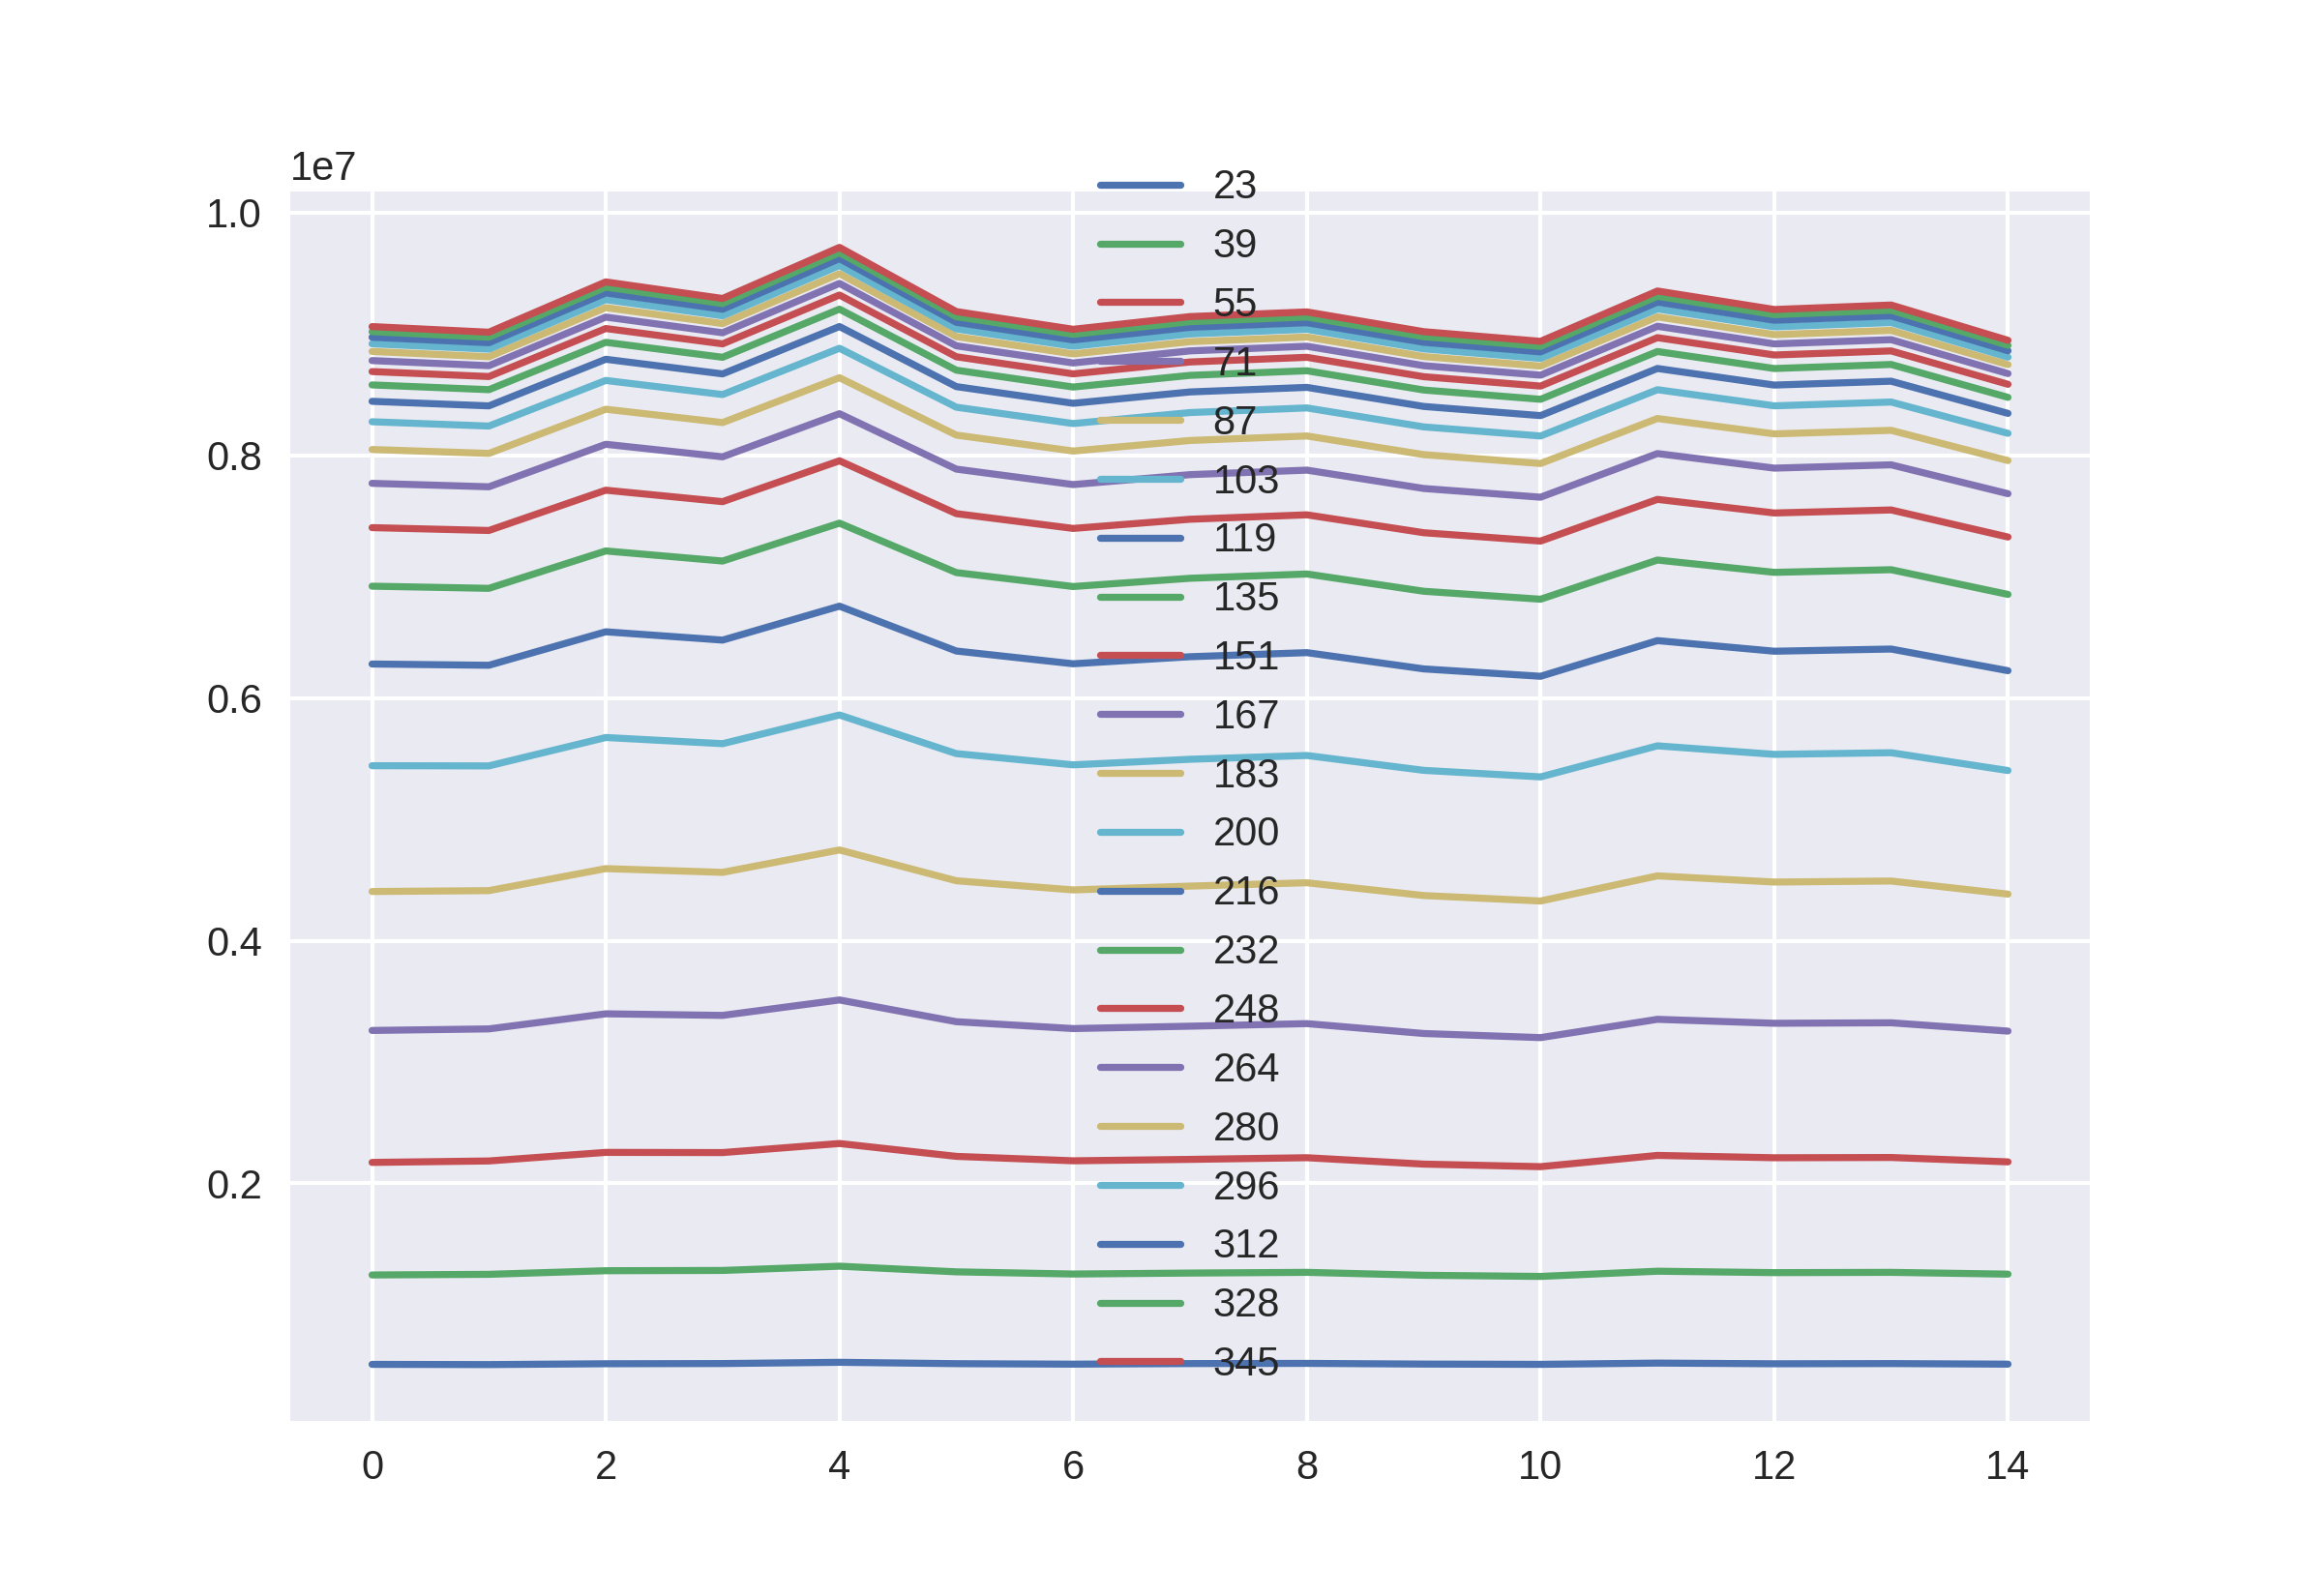

The data file committed next to this chart (first rows):
509053, 1245759, 2173121, 3260518, 4405607, 5442232, 6280325, 6921669, 7404119, 7769236, 8048063, 8276694, 8444961, 8580146, 8690216, 8780647, 8856027, 8919065, 8972869, 9018999, 9060895
507243, 1251047, 2185199, 3273378, 4412862, 5440713, 6269926, 6903930, 7380688, 7740751, 8015832, 8241227, 8407484, 8540992, 8649254, 8738586, 8812394, 8875117, 8927783, 8973121, 9014545
514199, 1280741, 2255843, 3397816, 4594309, 5674711, 6545837, 7212107, 7712714, 8090976, 8379922, 8617034, 8791641, 8931228, 9044900, 9139096, 9217052, 9282560, 9338180, 9385714, 9429000
515787, 1282977, 2254301, 3384667, 4563439, 5623810, 6477367, 7128873, 7618255, 7987637, 8269816, 8500728, 8670976, 8807966, 8918563, 9009940, 9085868, 9149660, 9203792, 9250382, 9292506
526003, 1317989, 2329001, 3511942, 4748074, 5860303, 6756982, 7441119, 7955049, 8343032, 8639497, 8882153, 9061245, 9204642, 9320884, 9416630, 9496600, 9563916, 9620718, 9669636, 9713586
514811, 1271493, 2223069, 3332809, 4494258, 5541948, 6387426, 7033706, 7519422, 7886373, 8166717, 8396575, 8566191, 8701537, 8812192, 8902618, 8978369, 9042033, 9096374, 9142335, 9184540
510763, 1253515, 2186595, 3276086, 4418664, 5449383, 6282275, 6918849, 7397554, 7759000, 8035348, 8261839, 8428792, 8562673, 8671421, 8761107, 8835527, 8898496, 8950982, 8996910, 9038663
515611, 1261349, 2198209, 3295723, 4450294, 5495233, 6340365, 6986816, 7473241, 7840826, 8122305, 8352415, 8522326, 8658997, 8769281, 8860657, 8936630, 9000375, 9054777, 9101077, 9143274
517183, 1267327, 2211931, 3316879, 4477763, 5526531, 6374052, 7022102, 7509741, 7877987, 8159508, 8390554, 8559910, 8696756, 8807664, 8898862, 8974985, 9038468, 9092772, 9139445, 9181689
511427, 1243147, 2159205, 3235512, 4372418, 5404019, 6239981, 6879879, 7362194, 7726782, 8005772, 8234397, 8402818, 8538174, 8647945, 8738671, 8813901, 8877301, 8931275, 8977365, 9019006
509221, 1233801, 2138249, 3201468, 4327311, 5350033, 6179118, 6814211, 7293366, 7654979, 7932526, 8159409, 8327210, 8461743, 8570607, 8660455, 8735542, 8798522, 8852139, 8897730, 8939377
519585, 1276665, 2230897, 3352334, 4534739, 5606086, 6473159, 7137124, 7637019, 8014667, 8303545, 8540853, 8715696, 8855396, 8969587, 9063322, 9141229, 9206623, 9262700, 9310418, 9354069
513955, 1264907, 2211703, 3319836, 4483514, 5535726, 6385711, 7035602, 7524896, 7894374, 8176793, 8407893, 8578853, 8715368, 8826813, 8918361, 8994301, 9058582, 9112874, 9159431, 9201694
515567, 1267245, 2213827, 3323848, 4492023, 5549300, 6403688, 7057455, 7549844, 7921780, 8205931, 8439222, 8610820, 8748724, 8860376, 8953066, 9029660, 9094214, 9149012, 9195654, 9238580
510823, 1252485, 2177713, 3255146, 4383994, 5402562, 6225195, 6853757, 7326759, 7683835, 7956754, 8180966, 8345548, 8477632, 8585253, 8673577, 8747177, 8808926, 8861418, 8906497, 8947610
